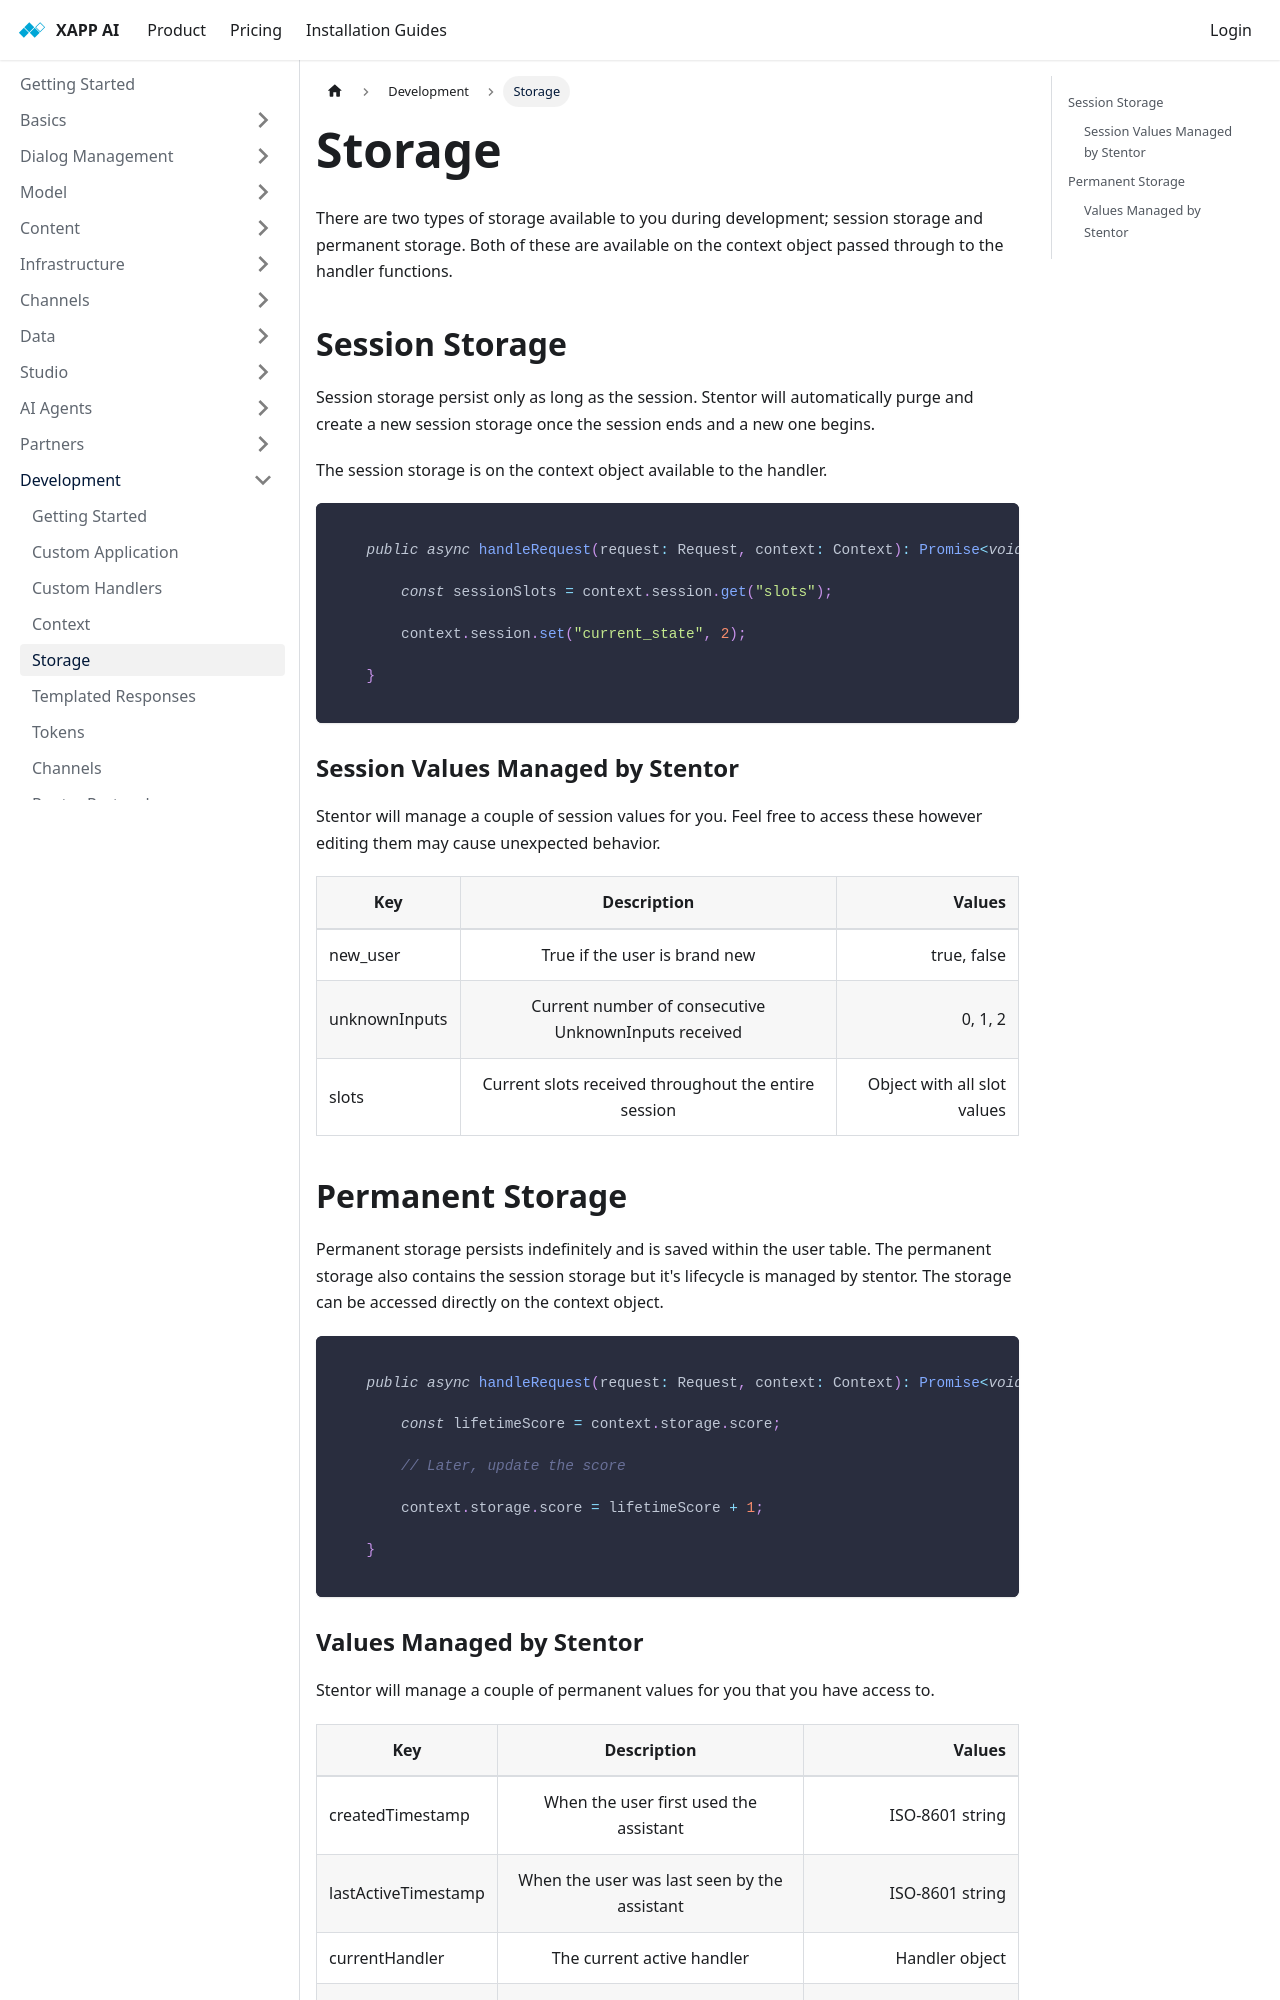

repository: xapp-ai/documentation · page: docs/development/storage/index.html · generator: docusaurus

---
title: Storage
sidebar_label: Storage
---

There are two types of storage available to you during development; session storage and permanent storage.  Both of these are available on the context object passed through to the handler functions.

## Session Storage

Session storage persist only as long as the session.  Stentor will automatically purge and create a new session storage once the session ends and a new one begins.


The session storage is on the context object available to the handler.

```ts

    public async handleRequest(request: Request, context: Context): Promise<void> {

        const sessionSlots = context.session.get("slots");

        context.session.set("current_state", 2);

    }

```

### Session Values Managed by Stentor

Stentor will manage a couple of session values for you.  Feel free to access these however editing them may cause unexpected behavior.

| Key        |      Description      |   Values |
| ------------- | :-----------: | -----: |
| new_user      | True if the user is brand new | true, false |
| unknownInputs      | Current number of consecutive UnknownInputs received | 0, 1, 2 |
| slots | Current slots received throughout the entire session | Object with all slot values |


## Permanent Storage

Permanent storage persists indefinitely and is saved within the user table.  The permanent storage also contains the session storage but it's lifecycle is managed by stentor.  The storage can be accessed directly on the context object.  

```ts

    public async handleRequest(request: Request, context: Context): Promise<void> {

        const lifetimeScore = context.storage.score;

        // Later, update the score

        context.storage.score = lifetimeScore + 1;

    }

```
